Run: headless pygame with SDL's dummy video driver; simulated clock (each Clock.tick advances the game by its frame time, no real sleeping); random seed 0; keys injected as events and as key.get_pressed() state; no mouse input.
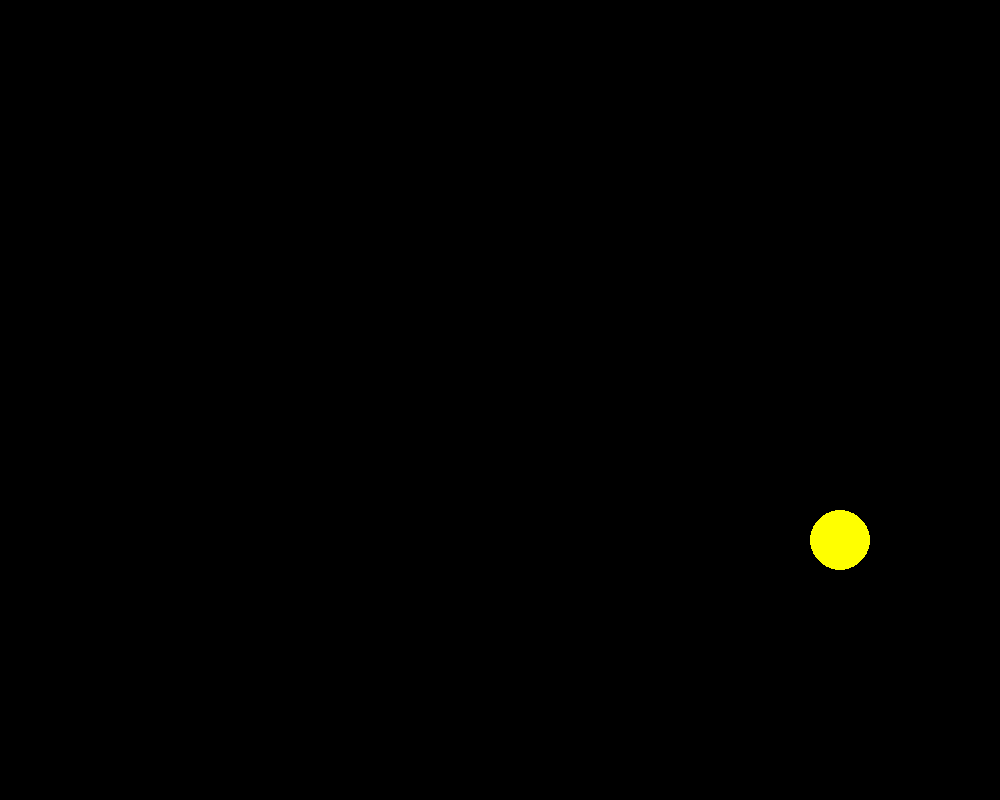
Frame 1 of 4 · flips 1–60 · no input
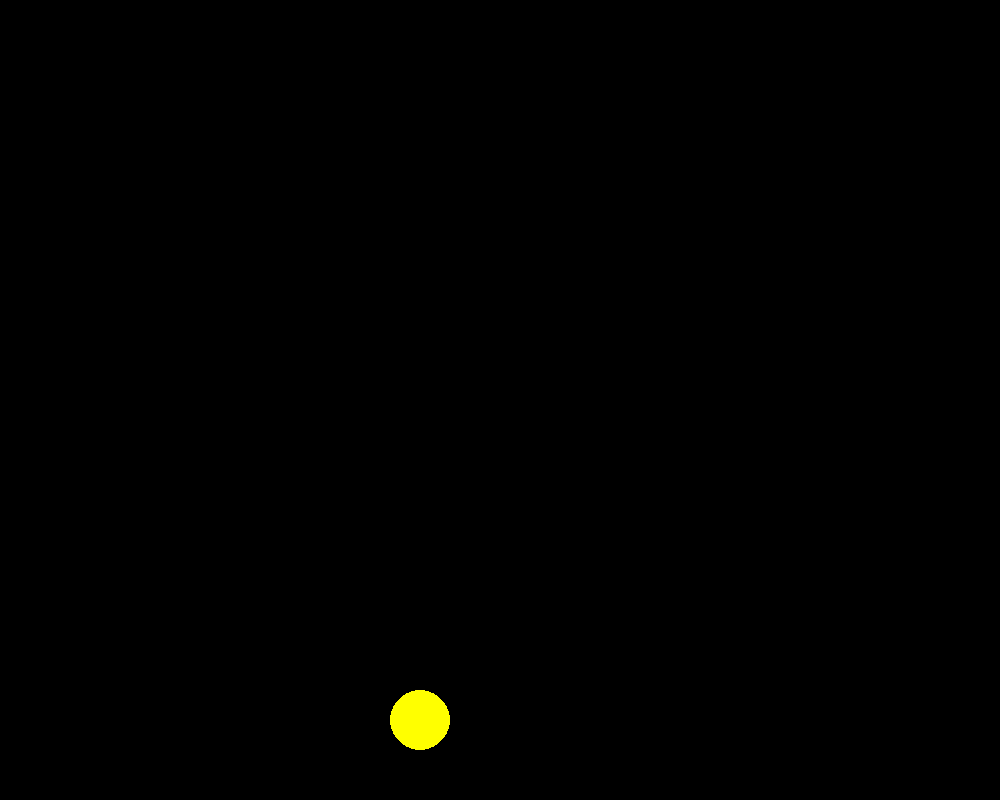
Frame 2 of 4 · flips 61–180 · tapped SPACE, RETURN · held RIGHT (→), D
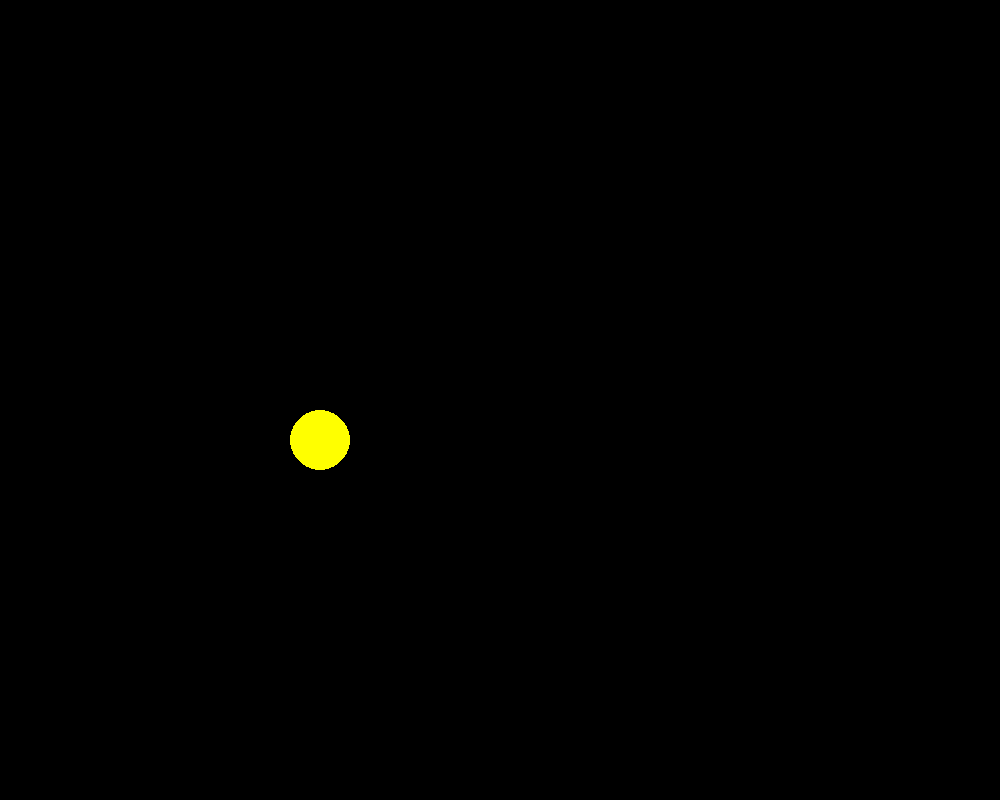
Frame 3 of 4 · flips 181–300 · held DOWN (↓), S
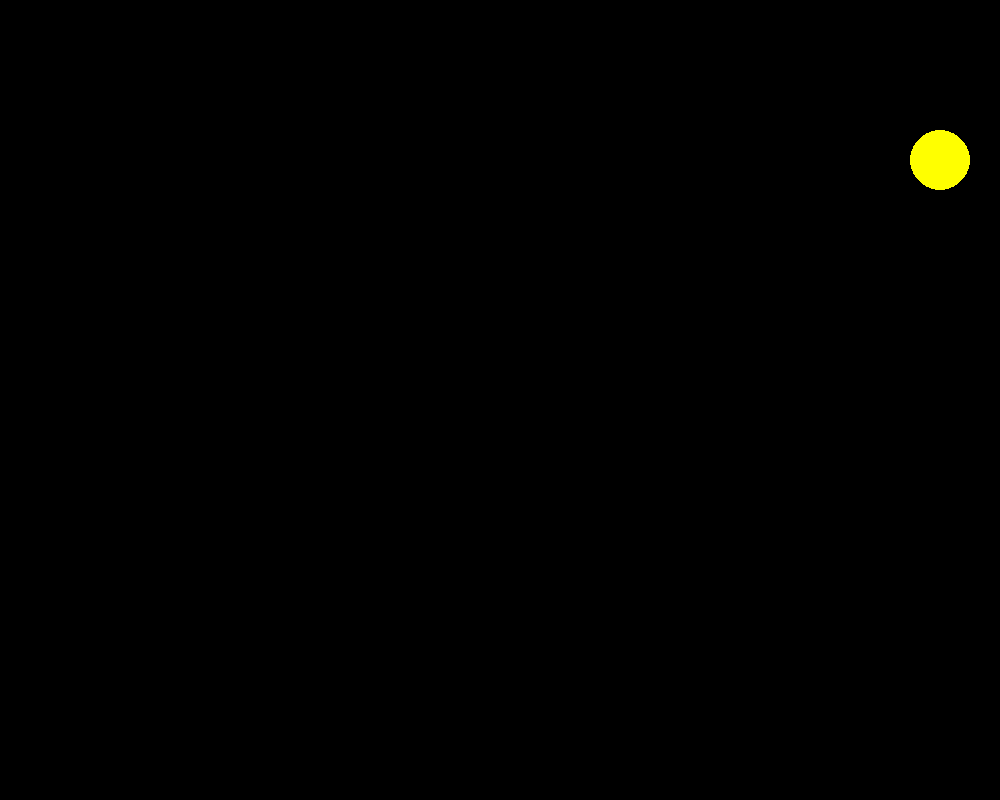
Frame 4 of 4 · flips 301–420 · held LEFT (←), A, UP (↑), W

The pygame program that drew these frames:

import pygame
import sys

pygame.init()


# --- Window Screen Settings ---
screen_width, screen_height = 1000, 800
screen = pygame.display.set_mode((screen_width, screen_height))
pygame.display.set_caption("Bouncing Ball Game")


# --- Colors ---
BG = (0, 0, 0) #RGB format
ball_color   = (255, 255, 0) #RGB format


# --- Ball Settings ---
x, y = screen_width // 2, screen_height // 2   #starting position of the ball
radius = 30
speed_x = 10
speed_y = 10
 

clock = pygame.time.Clock() #determines fps of the gameplay


while True:
    for event in pygame.event.get():
        if event.type == pygame.QUIT:
            pygame.quit()
            sys.exit()

    # Move the ball
    x += speed_x
    y += speed_y

    # Bounce off walls
    if x - radius <= 0 or x + radius >= screen_width:
        speed_x = -speed_x

    if y - radius <= 0 or y + radius >= screen_height:
        speed_y = -speed_y

    # Draw everything
    screen.fill(BG)
    pygame.draw.circle(screen, ball_color, (x, y), radius)

    pygame.display.flip()
    clock.tick(60) #determines fps of the gameplay
